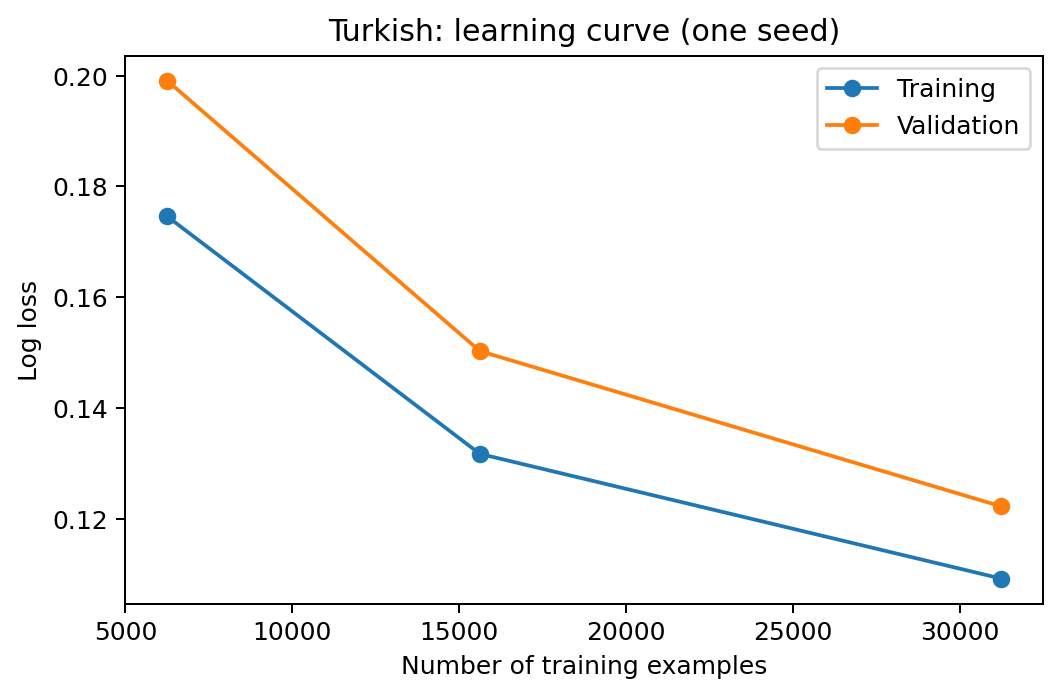

Data behind this chart, as committed beside it:
language, requested_fraction, train_n, training_log_loss, validation_log_loss
turkish, 0.2, 6245, 0.1746, 0.1991
turkish, 0.5, 15614, 0.1317, 0.1503
turkish, 1.0, 31228, 0.1092, 0.1222
